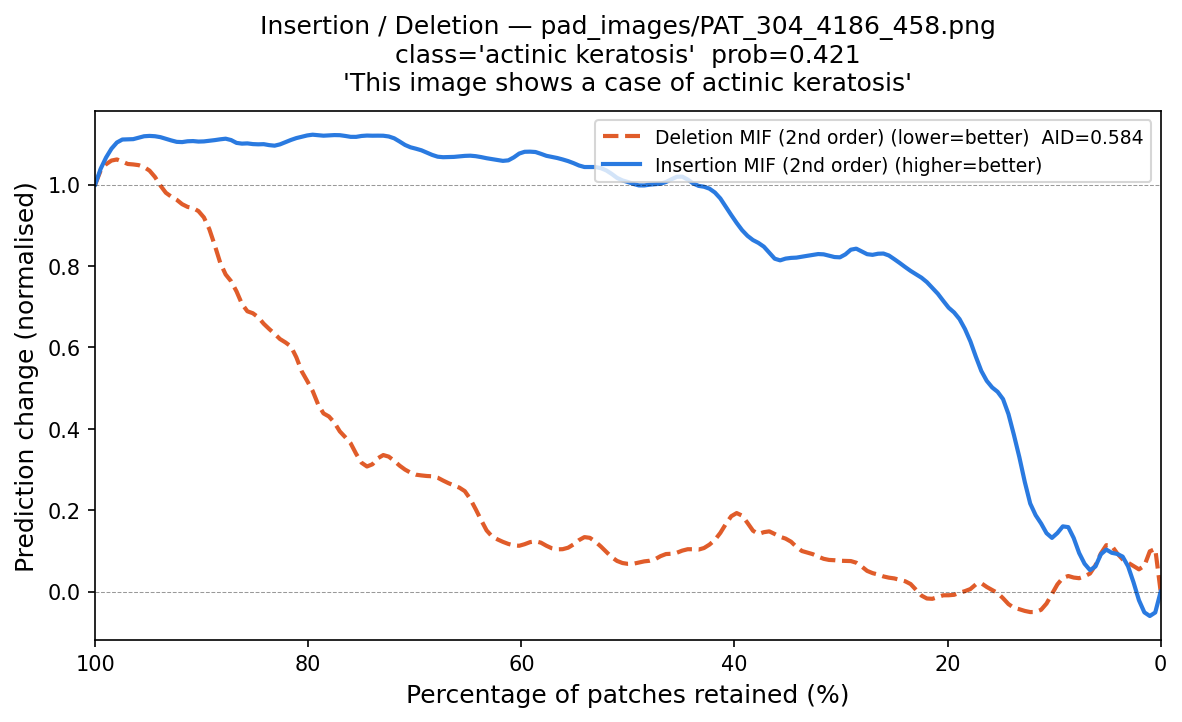

Data behind this chart, as committed beside it:
fraction_del_mif, deletion_mif, fraction_ins_mif, insertion_mif
1.0, 1.0, 0.0, -5.714605e-07
0.9949, 1.045, 0.005102, -0.08707
0.9898, 1.052, 0.0102, -0.04935
0.9847, 1.059, 0.01531, -0.07257
0.9796, 1.072, 0.02041, -0.0297
0.9745, 1.055, 0.02551, 0.03007
0.9694, 1.044, 0.03061, 0.06893
0.9643, 1.053, 0.03571, 0.09786
0.9592, 1.048, 0.04082, 0.1011
0.9541, 1.044, 0.04592, 0.07321
0.949, 1.038, 0.05102, 0.1221
0.9439, 1.024, 0.05612, 0.1207
0.9388, 0.994, 0.06122, 0.03091
0.9337, 0.9736, 0.06633, 0.03597
0.9286, 0.9675, 0.07143, 0.08105
0.9235, 0.9705, 0.07653, 0.06839
0.9184, 0.9471, 0.08163, 0.1484
0.9133, 0.9361, 0.08673, 0.1714
0.9082, 0.9554, 0.09184, 0.1731
0.9031, 0.9271, 0.09694, 0.145
0.898, 0.938, 0.102, 0.108
0.8929, 0.887, 0.1071, 0.1379
0.8878, 0.8623, 0.1122, 0.177
0.8827, 0.7951, 0.1173, 0.1889
0.8776, 0.7626, 0.1224, 0.188
0.8724, 0.7794, 0.1276, 0.2695
0.8673, 0.7415, 0.1327, 0.3446
0.8622, 0.6982, 0.1378, 0.3724
0.8571, 0.6714, 0.1429, 0.4521
0.852, 0.697, 0.148, 0.4821
0.8469, 0.6782, 0.1531, 0.499
0.8418, 0.6512, 0.1582, 0.4895
0.8367, 0.6454, 0.1633, 0.5217
0.8316, 0.6385, 0.1684, 0.5301
0.8265, 0.6139, 0.1735, 0.5748
0.8214, 0.6082, 0.1786, 0.6255
0.8163, 0.6173, 0.1837, 0.6422
0.8112, 0.5896, 0.1888, 0.6751
0.8061, 0.516, 0.1939, 0.6943
0.801, 0.5254, 0.199, 0.6853
0.7959, 0.5047, 0.2041, 0.7163
0.7908, 0.4536, 0.2092, 0.7392
0.7857, 0.4145, 0.2143, 0.7373
0.7806, 0.4491, 0.2194, 0.7683
0.7755, 0.4201, 0.2245, 0.7703
0.7704, 0.382, 0.2296, 0.7793
0.7653, 0.3775, 0.2347, 0.7877
0.7602, 0.3827, 0.2398, 0.7949
0.7551, 0.3287, 0.2449, 0.8115
0.75, 0.3105, 0.25, 0.8112
0.7449, 0.302, 0.2551, 0.8329
0.7398, 0.2996, 0.2602, 0.8296
0.7347, 0.3387, 0.2653, 0.8365
0.7296, 0.3424, 0.2704, 0.8195
0.7245, 0.3329, 0.2755, 0.8287
0.7194, 0.3242, 0.2806, 0.8319
0.7143, 0.3063, 0.2857, 0.8493
0.7092, 0.2984, 0.2908, 0.8503
0.7041, 0.294, 0.2959, 0.8212
0.699, 0.2802, 0.301, 0.8147
... 137 more rows
